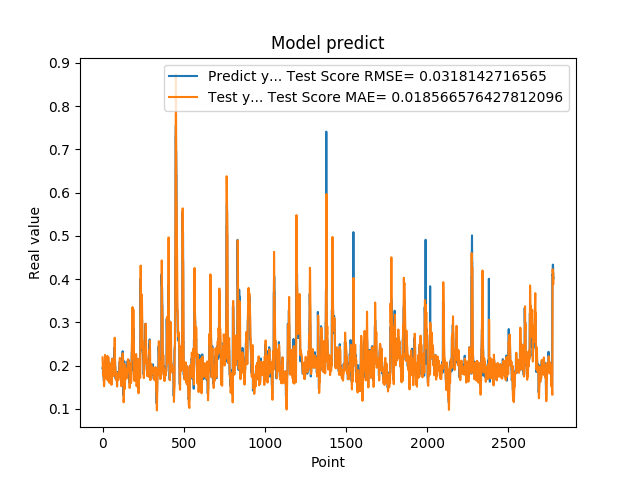

Data behind this chart, as committed beside it:
1.948629021644592285e-01, 2.188232731415574173e-01
1.948629021644592285e-01, 2.054829977210687886e-01
1.922753006219864169e-01, 1.955422599698450614e-01
1.779100298881530762e-01, 1.934317277987662176e-01
1.779100298881530762e-01, 1.828373938948069100e-01
1.810636967420578003e-01, 1.756125782283770587e-01
1.810636967420578003e-01, 1.778272240186453135e-01
1.680064052343368530e-01, 1.795966243227634096e-01
1.635809391736984530e-01, 1.642036732465900206e-01
1.635809391736984530e-01, 1.523702260285583754e-01
1.706920862197875977e-01, 1.521422472497116485e-01
1.706920862197875977e-01, 1.663064190855376434e-01
1.916799396276473999e-01, 1.769297479109598059e-01
2.085516005754470825e-01, 1.820233132024423606e-01
2.085516005754470825e-01, 2.082160708106959301e-01
2.058236002922058105e-01, 2.245820223444155439e-01
2.058236002922058105e-01, 2.182348027862207052e-01
1.828240007162094116e-01, 2.134946474613332867e-01
1.857409924268722534e-01, 1.943289458027057937e-01
1.857409924268722534e-01, 1.821720943932581827e-01
1.775099337100982666e-01, 1.844560457359057937e-01
1.775099337100982666e-01, 1.763989842694024812e-01
1.752161234617232999e-01, 1.701297101520783117e-01
1.971126049757004062e-01, 1.710322784839287125e-01
1.971126049757004062e-01, 1.853681753471772276e-01
1.845117062330246249e-01, 1.965083067368884606e-01
1.845117062330246249e-01, 1.871376725219703885e-01
1.984785944223403931e-01, 1.796866182960946412e-01
2.143009155988692960e-01, 1.940263950996163056e-01
2.143009155988692960e-01, 2.146102993898233169e-01
1.841159015893935880e-01, 2.222980715235892413e-01
1.841159015893935880e-01, 1.902909672875313651e-01
2.104043960571289062e-01, 1.654932513374312020e-01
2.032361328601836881e-01, 1.927602094544069167e-01
2.032361328601836881e-01, 2.168133010172547115e-01
2.088565975427627841e-01, 2.185741190835222558e-01
2.088565975427627841e-01, 2.188602904730334864e-01
1.960448026657104492e-01, 2.193630185373147412e-01
1.900728046894073209e-01, 2.004112348720836767e-01
1.900728046894073209e-01, 1.840829611631073504e-01
1.658952832221984863e-01, 1.823776291777824965e-01
1.658952832221984863e-01, 1.701139847433386920e-01
1.872539073228836337e-01, 1.599552839714159236e-01
1.852532625198364535e-01, 1.708890500051297445e-01
1.852532625198364535e-01, 1.786477735179427540e-01
1.799222826957702359e-01, 1.776164903841832843e-01
1.799222826957702359e-01, 1.788913052722441166e-01
2.012764066457748136e-01, 1.795333915857771634e-01
1.978618204593658725e-01, 2.003021816156894952e-01
1.978618204593658725e-01, 2.050836409938083804e-01
1.950792670249938965e-01, 1.966720858543526962e-01
1.950792670249938965e-01, 1.949912485701873754e-01
1.711323857307434082e-01, 1.936277350776130501e-01
1.623787879943847379e-01, 1.785180092481657987e-01
1.623787879943847379e-01, 1.602275520964820399e-01
1.677809953689575195e-01, 1.553618389448231385e-01
1.677809953689575195e-01, 1.619662852909338480e-01
2.059821039438247958e-01, 1.670313636825122294e-01
2.158481031656265259e-01, 1.937286635520300004e-01
2.158481031656265259e-01, 2.151917669318786086e-01
2.141157686710357111e-01, 2.158179473586198938e-01
... 2,719 more rows
